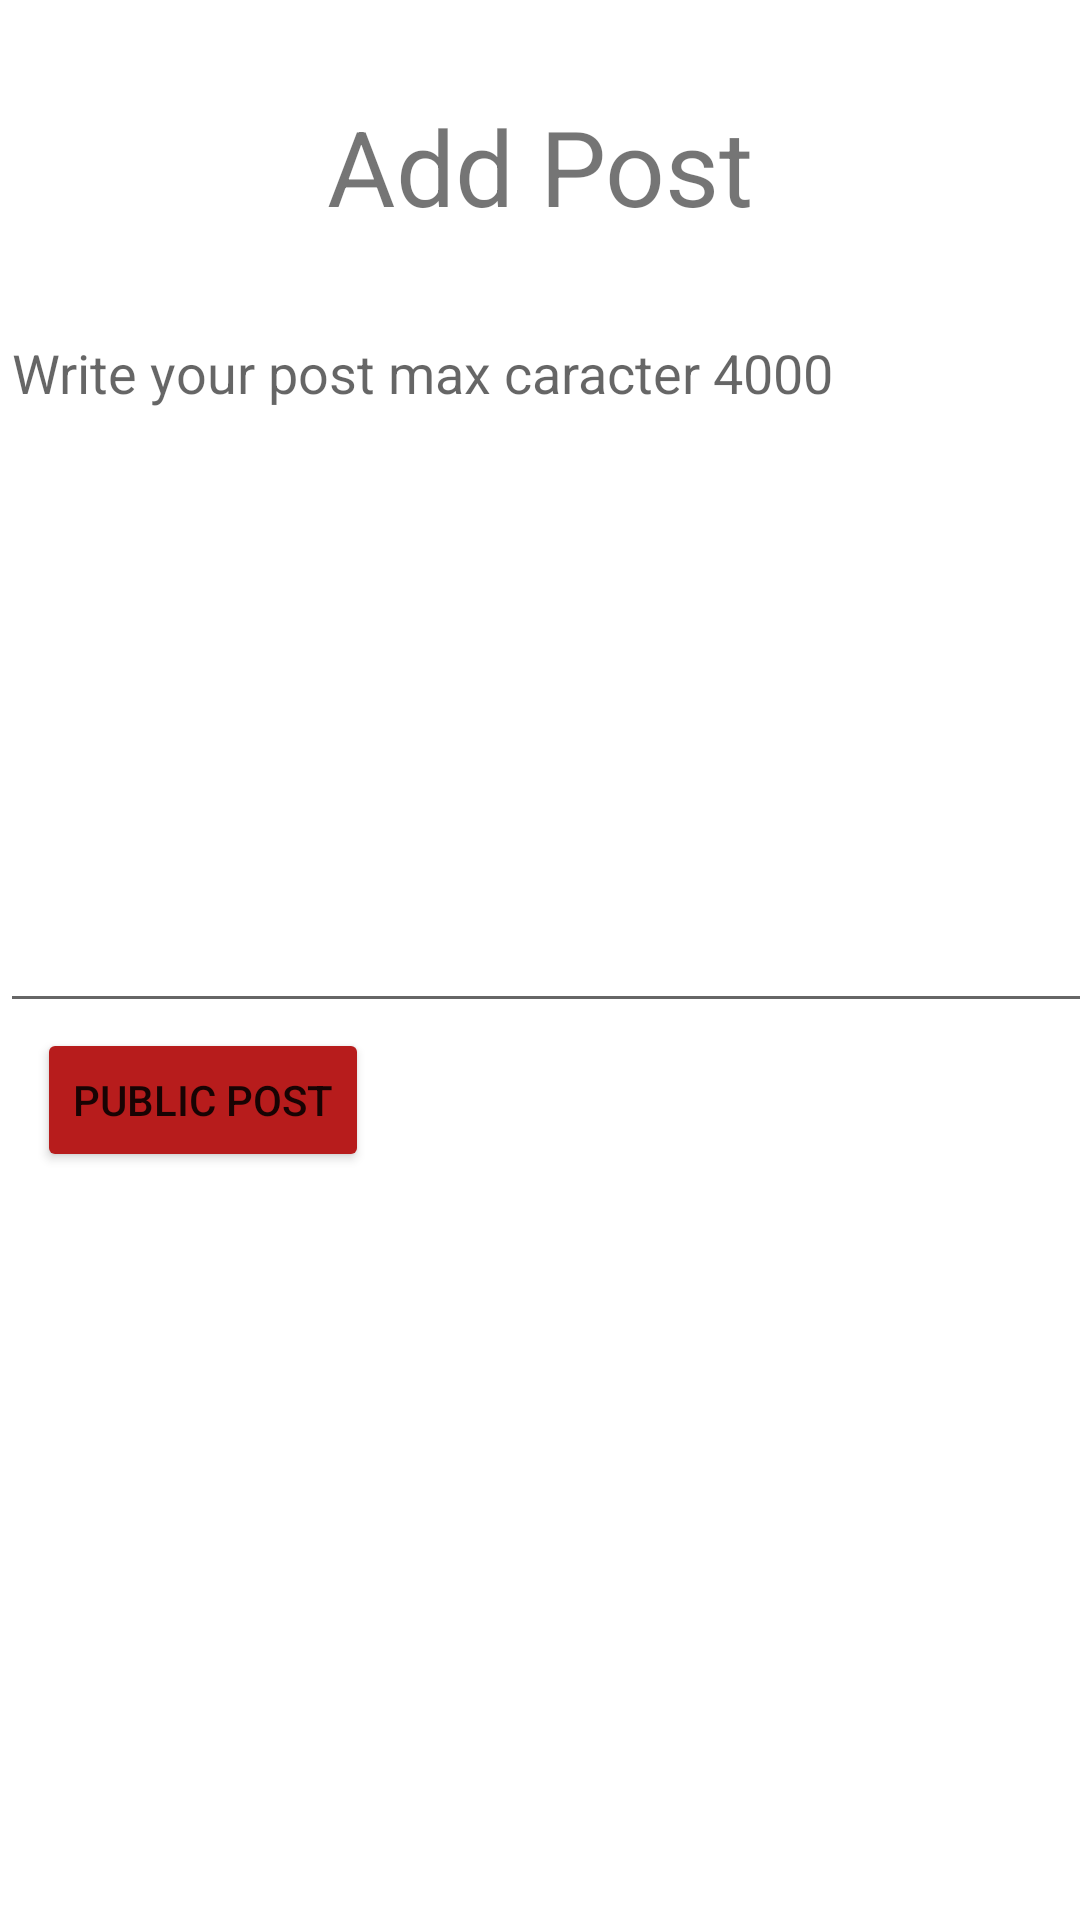

Produce the Android XML layout that renders to this screen, including the resource entries it uses.
<!-- AndroidManifest.xml: application theme Theme.Foro -->
<!-- res/layout/activity_add_post_list.xml -->
<?xml version="1.0" encoding="utf-8"?>
<androidx.constraintlayout.widget.ConstraintLayout xmlns:android="http://schemas.android.com/apk/res/android"
    xmlns:app="http://schemas.android.com/apk/res-auto"
    xmlns:tools="http://schemas.android.com/tools"
    android:layout_width="match_parent"
    android:layout_height="match_parent"
    tools:context=".activity.AddPostList">

    <TextView
        android:id="@+id/textView5"
        android:layout_width="wrap_content"
        android:layout_height="wrap_content"
        android:text="Add Post"
        android:textSize="35dp"
        app:layout_constraintBottom_toBottomOf="parent"
        app:layout_constraintEnd_toEndOf="parent"
        app:layout_constraintStart_toStartOf="parent"
        app:layout_constraintTop_toTopOf="parent"
        app:layout_constraintVertical_bias="0.054" />

    <EditText
        android:id="@+id/editTextMultiLinePost"
        android:layout_width="409dp"
        android:layout_height="239dp"
        android:ems="10"
        android:gravity="start|top"
        android:inputType="textMultiLine"
        android:hint="Write your post max caracter 4000"
        android:maxLength="4000"
        app:layout_constraintBottom_toBottomOf="parent"
        app:layout_constraintEnd_toEndOf="parent"
        app:layout_constraintHorizontal_bias="0.0"
        app:layout_constraintStart_toStartOf="parent"
        app:layout_constraintTop_toTopOf="parent"
        app:layout_constraintVertical_bias="0.254" />

    <Button
        android:id="@+id/buttonPublicPost"
        android:layout_width="wrap_content"
        android:layout_height="wrap_content"
        android:text="Public Post"
        android:backgroundTint="@color/red"
        android:onClick="onClickAddPost"
        app:layout_constraintBottom_toBottomOf="parent"
        app:layout_constraintEnd_toEndOf="parent"
        app:layout_constraintHorizontal_bias="0.05"
        app:layout_constraintStart_toStartOf="parent"
        app:layout_constraintTop_toTopOf="parent"
        app:layout_constraintVertical_bias="0.579" />

</androidx.constraintlayout.widget.ConstraintLayout>
<!-- resources referenced by this layout -->
<resources>
  <color name="red">#B71C1C</color>
  <style name="Theme.Foro" parent="Theme.MaterialComponents.DayNight.DarkActionBar">
          
          <item name="colorPrimary">@color/purple_500</item>
          <item name="colorPrimaryVariant">@color/purple_700</item>
          <item name="colorOnPrimary">@color/white</item>
          
          <item name="colorSecondary">@color/teal_200</item>
          <item name="colorSecondaryVariant">@color/teal_700</item>
          <item name="colorOnSecondary">@color/black</item>
          
          <item name="android:statusBarColor" tools:targetApi="l">?attr/colorPrimaryVariant</item>
          
      </style>
  <color name="purple_500">#1c1c1c</color>
  <color name="purple_700">#1c1c1c</color>
  <color name="white">#FFFFFFFF</color>
  <color name="teal_200">#FF03DAC5</color>
  <color name="teal_700">#FF018786</color>
  <color name="black">#FF000000</color>
</resources>
